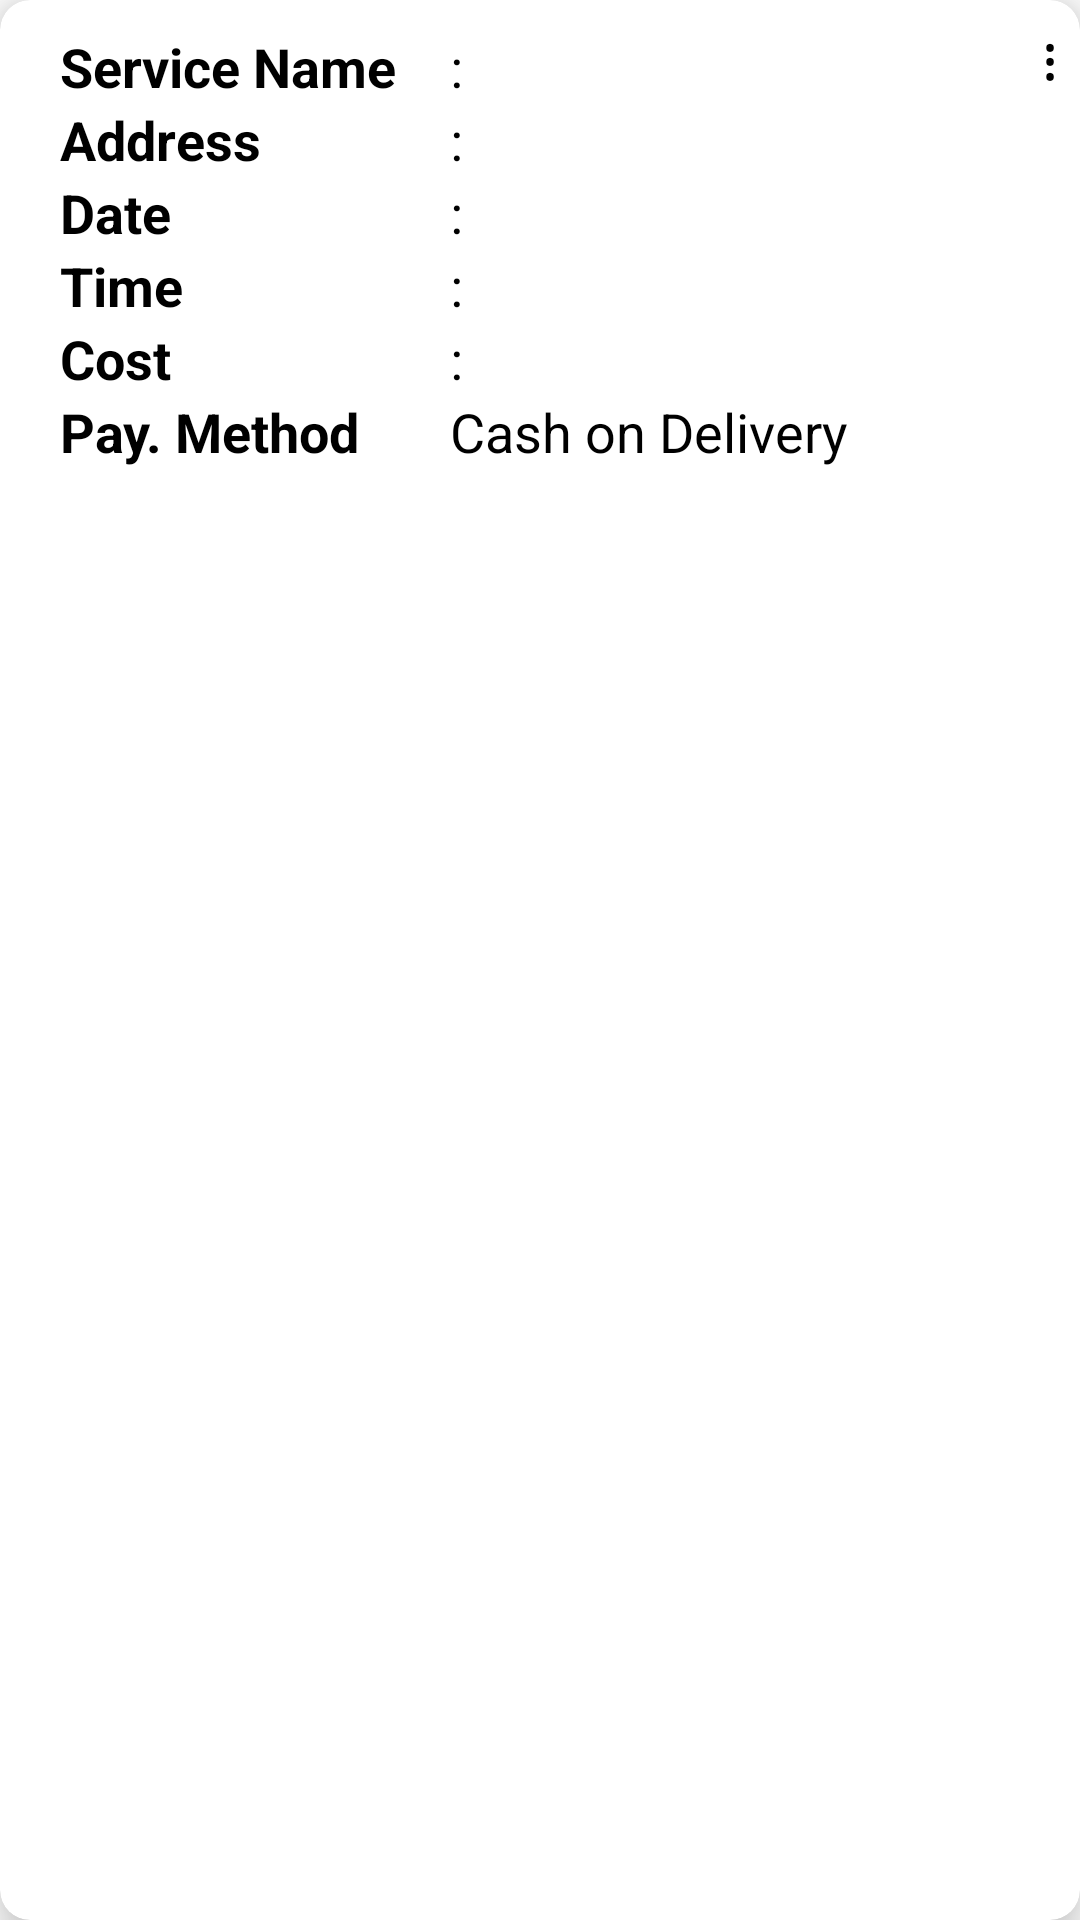

Here is an Android app screen rendered from its layout file. Give the layout XML and the strings, colors and styles it references.
<!-- AndroidManifest.xml: application theme Theme.OnSer -->
<!-- res/layout/history.xml -->
<?xml version="1.0" encoding="utf-8"?>
<androidx.cardview.widget.CardView xmlns:tools="http://schemas.android.com/tools"
    android:padding="10dp"
    xmlns:android="http://schemas.android.com/apk/res/android"
    android:layout_width="match_parent"
    android:layout_height="wrap_content"
    android:layout_margin="10dp"
    app:cardElevation="10dp"
    app:cardCornerRadius="10dp"
    xmlns:app="http://schemas.android.com/apk/res-auto">

    <TextView
        android:layout_width="20dp"
        android:layout_height="wrap_content"
        android:id="@+id/h_option"
        android:padding="5dp"
        android:text="&#8942;"
        android:textSize="20dp"
        android:textColor="@color/black"
        android:layout_gravity="right"
        android:textAlignment="center"
        tools:ignore="RtlCompat" />


    <LinearLayout
        android:layout_width="wrap_content"
        android:layout_height="wrap_content"
        android:orientation="vertical"
        android:padding="10dp">

        <LinearLayout
            android:layout_width="wrap_content"
            android:layout_height="wrap_content"
            android:layout_marginLeft="10dp"
            android:orientation="horizontal"
            android:gravity="center">

            <TextView
                android:layout_width="130dp"
                android:layout_height="wrap_content"
                android:text="Service Name"
                android:textSize="18dp"
                android:textColor="@color/black"
                android:textStyle="bold"/>
            <TextView
                android:id="@+id/history_service_name"
                android:layout_width="wrap_content"
                android:layout_height="wrap_content"
                android:text=":"
                android:textSize="18dp"
                android:textColor="@color/black"
                android:textIsSelectable="true"/>
        </LinearLayout>

        <LinearLayout
            android:layout_width="wrap_content"
            android:layout_height="wrap_content"
            android:layout_marginLeft="10dp"
            android:orientation="horizontal"
            android:gravity="center">

            <TextView
                android:layout_width="130dp"
                android:layout_height="wrap_content"
                android:text="Address "
                android:textSize="18dp"
                android:textColor="@color/black"
                android:textStyle="bold"/>
            <TextView
                android:id="@+id/history_address"
                android:layout_width="wrap_content"
                android:layout_height="wrap_content"
                android:textSize="18dp"
                android:text=":"
                android:textColor="@color/black"
                android:textIsSelectable="true"/>
        </LinearLayout>

        <LinearLayout
            android:layout_width="wrap_content"
            android:layout_height="wrap_content"
            android:layout_marginLeft="10dp"
            android:orientation="horizontal"
            android:gravity="center">

            <TextView
                android:layout_width="130dp"
                android:layout_height="wrap_content"
                android:text="Date"
                android:textSize="18dp"
                android:textColor="@color/black"
                android:textStyle="bold"/>
            <TextView
                android:id="@+id/history_date"
                android:layout_width="wrap_content"
                android:layout_height="wrap_content"
                android:textSize="18dp"
                android:text=":"
                android:textColor="@color/black"
                android:textIsSelectable="true"/>
        </LinearLayout>
        <LinearLayout
            android:layout_width="wrap_content"
            android:layout_height="wrap_content"
            android:layout_marginLeft="10dp"
            android:orientation="horizontal"
            android:gravity="center">

            <TextView
                android:layout_width="130dp"
                android:layout_height="wrap_content"
                android:text="Time"
                android:textSize="18dp"
                android:textColor="@color/black"
                android:textStyle="bold"/>
            <TextView
                android:id="@+id/history_time"
                android:layout_width="wrap_content"
                android:layout_height="wrap_content"
                android:textSize="18dp"
                android:text=":"
                android:textColor="@color/black"
                android:textIsSelectable="true"/>
        </LinearLayout>

        <LinearLayout
            android:layout_width="wrap_content"
            android:layout_height="wrap_content"
            android:layout_marginLeft="10dp"
            android:orientation="horizontal"
            android:gravity="center">

            <TextView
                android:layout_width="130dp"
                android:layout_height="wrap_content"
                android:text="Cost "
                android:textSize="18dp"
                android:textColor="@color/black"
                android:textStyle="bold"/>
            <TextView
                android:id="@+id/history_cost"
                android:layout_width="wrap_content"
                android:layout_height="wrap_content"
                android:text=":"
                android:textSize="18dp"
                android:textColor="@color/black"
                android:textIsSelectable="true"/>
        </LinearLayout>
        <LinearLayout
            android:layout_width="wrap_content"
            android:layout_height="wrap_content"
            android:layout_marginLeft="10dp"
            android:orientation="horizontal"
            android:gravity="center">

            <TextView
                android:layout_width="130dp"
                android:layout_height="wrap_content"
                android:text="Pay. Method "
                android:textSize="18dp"
                android:textColor="@color/black"
                android:textStyle="bold"/>
            <TextView

                android:layout_width="wrap_content"
                android:layout_height="wrap_content"
                android:text="Cash on Delivery"
                android:textSize="18dp"
                android:textColor="@color/black"
                android:textIsSelectable="true"/>
        </LinearLayout>
    </LinearLayout>


    </androidx.cardview.widget.CardView>
<!-- resources referenced by this layout -->
<resources>
  <color name="black">#FF000000</color>
  <style name="Theme.OnSer" parent="Theme.MaterialComponents.DayNight.NoActionBar">
          
          <item name="colorPrimary">#09D5EF</item>
          <item name="colorPrimaryVariant">#0f3b52</item>
          <item name="colorOnPrimary">@color/white</item>
          
          <item name="colorSecondary">@color/teal_200</item>
          <item name="colorSecondaryVariant">@color/teal_700</item>
          <item name="colorOnSecondary">@color/black</item>
          
          <item name="android:statusBarColor">?attr/colorPrimaryVariant</item>
          
      </style>
  <color name="white">#FFFFFFFF</color>
  <color name="teal_200">#FF03DAC5</color>
  <color name="teal_700">#FF018786</color>
</resources>
